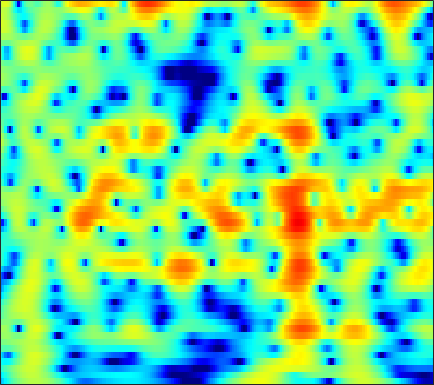

The data file committed next to this chart (first rows):
-7.8522, -6.7461, -5.3853, -4.1538, -3.3176, -2.3087, -1.4149, -0.81393, -0.10017, 0.51179, 1.0212, 1.3393, 1.6806, 1.9335, 2.0669, 2.1705, 2.1913, 2.1555, 2.036, 1.8393, 1.5732, 1.3245, 0.92849, 0.46388
-5.907, -4.976, -3.809, -2.731, -1.981, -1.063, -0.2409, 0.3113, 0.9577, 1.499, 1.937, 2.196, 2.447, 2.591, 2.628, 2.58, 2.423, 2.234, 1.884, 1.423, 0.8537, 0.3584, -0.39, -1.231
-3.455, -2.88, -2.129, -1.399, -0.8664, -0.1803, 0.4697, 0.9272, 1.486, 1.975, 2.379, 2.62, 2.852, 2.965, 2.968, 2.858, 2.609, 2.325, 1.808, 1.123, 0.2537, -0.5296, -1.77, -3.272
-4.727, -5.094, -5.352, -5.173, -4.706, -3.719, -2.508, -1.571, -0.383, 0.6699, 1.552, 2.1, 2.673, 3.067, 3.247, 3.338, 3.263, 3.097, 2.733, 2.208, 1.526, 0.9152, -0.02125, -1.087
-6.141, -7.812, -10.38, -11.95, -10.96, -8.007, -5.182, -3.426, -1.52, -0.01894, 1.155, 1.856, 2.579, 3.086, 3.335, 3.506, 3.507, 3.402, 3.126, 2.706, 2.15, 1.651, 0.8808, -0.004916
-1.753, -1.876, -1.946, -1.854, -1.665, -1.263, -0.7286, -0.2789, 0.3398, 0.9322, 1.458, 1.794, 2.153, 2.395, 2.494, 2.511, 2.397, 2.223, 1.878, 1.412, 0.8355, 0.3401, -0.3939, -1.198
-0.3983, -0.2189, -0.01672, 0.1659, 0.2989, 0.4862, 0.7016, 0.8848, 1.155, 1.445, 1.729, 1.922, 2.131, 2.26, 2.289, 2.215, 1.997, 1.726, 1.224, 0.5466, -0.3103, -1.06, -2.181, -3.373
0.6417, 0.8637, 0.9563, 0.8397, 0.6395, 0.2739, -0.0962, -0.2873, -0.2986, 0.05068, 0.6896, 1.251, 1.982, 2.577, 2.892, 3.106, 3.058, 2.841, 2.297, 1.432, 0.2053, -0.9921, -3.04, -5.796
1.246, 1.341, 1.136, 0.4746, -0.3865, -2.221, -5.348, -9.457, -25.92, -11.02, -4.578, -1.827, 0.6306, 2.237, 3.046, 3.701, 3.946, 3.891, 3.534, 2.88, 1.953, 1.085, -0.2995, -1.876
-0.3072, 0.04174, 0.2786, 0.258, 0.0895, -0.3031, -0.7749, -1.069, -1.177, -0.7959, -0.01783, 0.6591, 1.516, 2.192, 2.55, 2.803, 2.806, 2.644, 2.223, 1.598, 0.8133, 0.1363, -0.8476, -1.859
-1.708, -0.9671, -0.1595, 0.4565, 0.8216, 1.207, 1.524, 1.734, 1.979, 2.196, 2.404, 2.539, 2.654, 2.655, 2.556, 2.278, 1.82, 1.357, 0.5507, -0.4633, -1.671, -2.663, -4.032, -5.362
-2.177, -1.375, -0.4118, 0.4456, 1.003, 1.648, 2.184, 2.527, 2.898, 3.162, 3.307, 3.335, 3.26, 3.029, 2.748, 2.203, 1.446, 0.7273, -0.4533, -1.955, -3.844, -5.582, -8.541, -12.72
-3.514, -2.666, -1.564, -0.5315, 0.188, 1.059, 1.798, 2.258, 2.765, 3.15, 3.383, 3.451, 3.392, 3.169, 2.884, 2.336, 1.568, 0.8523, -0.282, -1.624, -3.204, -4.534, -6.406, -8.178
-6.764, -5.387, -3.729, -2.284, -1.308, -0.1528, 0.869, 1.528, 2.258, 2.828, 3.235, 3.427, 3.522, 3.423, 3.22, 2.781, 2.138, 1.51, 0.4999, -0.6826, -2.005, -3.052, -4.426, -5.683
-9.372, -7.717, -5.822, -4.156, -3.019, -1.633, -0.3724, 0.5248, 1.589, 2.454, 3.133, 3.524, 3.867, 3.982, 3.911, 3.62, 3.114, 2.569, 1.587, 0.3249, -1.252, -2.697, -5.145, -8.41
-10.4, -9.697, -8.87, -7.821, -6.799, -5.134, -3.36, -2.072, -0.4805, 0.9217, 2.074, 2.751, 3.416, 3.825, 3.963, 3.901, 3.574, 3.179, 2.438, 1.431, 0.1832, -0.9123, -2.534, -4.289
-11.43, -12.99, -16.53, -22.7, -20.18, -13.11, -8.429, -5.867, -3.272, -1.242, 0.398, 1.373, 2.357, 3.018, 3.331, 3.477, 3.3, 2.998, 2.416, 1.626, 0.7129, 0.04586, -0.7244, -1.272
-6.705, -7.865, -9.331, -10.34, -10.27, -9.022, -7.372, -5.932, -3.876, -1.908, -0.1863, 0.9224, 2.145, 3.012, 3.407, 3.652, 3.514, 3.131, 2.267, 0.9772, -0.7712, -2.341, -4.427, -5.215
-2.809, -3.917, -5.492, -7.234, -8.773, -10.79, -11.56, -10.49, -7.517, -4.371, -1.806, -0.2694, 1.359, 2.533, 3.104, 3.494, 3.51, 3.225, 2.405, 1.09, -0.8993, -2.934, -6.191, -7.876
-2.761, -3.733, -5.199, -7.016, -8.745, -11.28, -12.84, -12.03, -8.816, -5.783, -3.376, -1.891, -0.3621, 0.7644, 1.404, 1.946, 2.174, 2.194, 2.005, 1.6, 1.104, 0.7255, 0.3382, 0.2742
-3.108, -3.467, -4.019, -4.523, -4.817, -5.126, -5.014, -4.713, -4.04, -3.115, -2.15, -1.434, -0.5605, 0.1496, 0.583, 1.049, 1.325, 1.448, 1.529, 1.488, 1.401, 1.326, 1.232, 1.215
-3.408, -3.338, -3.27, -3.132, -2.947, -2.709, -2.39, -2.052, -1.597, -1.123, -0.6095, -0.2531, 0.1779, 0.5815, 0.818, 1.073, 1.3, 1.392, 1.452, 1.472, 1.398, 1.304, 1.144, 0.9128
-4.157, -3.951, -3.403, -2.731, -2.2, -1.385, -0.722, -0.2858, 0.2341, 0.6004, 0.8924, 1.027, 1.138, 1.24, 1.318, 1.404, 1.553, 1.665, 1.772, 1.826, 1.756, 1.593, 1.216, 0.5873
-8.442, -8.11, -6.209, -3.829, -2.238, -0.5538, 0.7981, 1.471, 2.017, 2.266, 2.101, 1.817, 1.276, 0.5949, 0.2298, 0.1459, 0.4087, 0.882, 1.596, 2.097, 2.39, 2.398, 2.063, 1.407
-14.1, -14.3, -8.809, -4.573, -2.113, 0.1131, 1.581, 2.318, 2.729, 2.624, 1.859, 0.8751, -1.232, -4.872, -9.067, -13.25, -7.027, -3.78, -0.96, 0.69, 1.598, 1.924, 1.979, 1.767
-4.847, -3.858, -2.401, -0.8905, 0.09072, 1.36, 2.182, 2.584, 2.817, 2.542, 1.951, 1.131, -0.3058, -2.033, -3.29, -3.837, -3.317, -2.29, -1.205, -0.3996, -0.0482, -0.07638, -0.3869, -1.111
-1.496, -0.6641, 0.2863, 1.14, 1.73, 2.253, 2.728, 2.882, 2.925, 2.763, 2.387, 1.99, 1.364, 0.7608, 0.3038, -0.1422, -0.4216, -0.5513, -0.6827, -0.9433, -1.442, -2.076, -3.438, -5.656
0.3827, 0.7654, 1.26, 1.692, 1.996, 2.308, 2.488, 2.567, 2.495, 2.328, 1.926, 1.592, 0.9882, 0.3198, -0.1815, -0.8761, -1.313, -1.642, -1.82, -1.979, -2.204, -2.495, -3.132, -4.014
1.051, 1.179, 1.326, 1.468, 1.527, 1.742, 1.829, 1.936, 1.932, 1.768, 1.384, 0.9189, -0.0147, -1.337, -2.497, -4.331, -5.765, -6.048, -5.191, -3.768, -2.461, -1.724, -1.079, -0.6733
0.3251, 0.02817, -0.4788, -0.918, -1.12, -0.9652, -0.4023, 0.09161, 0.7544, 1.091, 1.161, 0.8396, 0.06017, -1.5, -3.149, -6.826, -12.68, -14.54, -8.032, -3.85, -1.212, 0.1044, 1.322, 2.015
-2.39, -3.575, -6.088, -10.06, -13.63, -12.27, -7.222, -4.63, -2.279, -0.7245, 0.1558, 0.5238, 0.617, 0.3869, 0.0007057, -0.4792, -0.8143, -0.699, -0.1671, 0.7132, 1.606, 2.197, 2.783, 3.133
-3.646, -4.654, -6.307, -8.139, -8.947, -8.612, -6.803, -5.24, -3.422, -1.949, -0.8719, -0.2123, 0.3839, 0.8345, 1.039, 1.305, 1.508, 1.704, 1.957, 2.243, 2.483, 2.626, 2.703, 2.661
-3.063, -3.53, -4.106, -4.645, -4.749, -4.756, -4.293, -3.842, -3.017, -2.129, -1.246, -0.6456, 0.07324, 0.6756, 1.081, 1.502, 1.835, 2.022, 2.221, 2.345, 2.387, 2.358, 2.231, 1.994
-2.176, -2.675, -3.41, -4.124, -4.561, -4.862, -4.774, -4.434, -3.666, -2.724, -1.684, -0.971, -0.04827, 0.6939, 1.185, 1.661, 2.043, 2.21, 2.35, 2.343, 2.248, 2.101, 1.851, 1.499
-0.7753, -1.725, -3.323, -5.23, -7.008, -9.088, -9.857, -8.651, -6.262, -3.955, -2.061, -0.8766, 0.371, 1.353, 1.868, 2.415, 2.722, 2.852, 2.833, 2.656, 2.306, 1.958, 1.394, 0.7965
1.353, 0.1451, -1.804, -4.283, -6.844, -10.94, -13.1, -10.26, -6.058, -3.067, -0.892, 0.3356, 1.569, 2.427, 2.881, 3.262, 3.389, 3.373, 3.165, 2.778, 2.121, 1.439, 0.1782, -1.438
2.541, 1.516, 0.07725, -1.256, -2.083, -2.761, -2.806, -2.31, -1.355, -0.1635, 0.8795, 1.544, 2.15, 2.437, 2.523, 2.376, 2.167, 1.936, 1.694, 1.371, 0.913, 0.3249, -0.9473, -3.051
2.044, 0.7076, -1.234, -3.099, -3.726, -3.616, -2.382, -1.364, -0.01812, 1.084, 1.83, 2.129, 2.114, 1.638, 0.8851, -0.5194, -2.136, -3.042, -3.036, -1.963, -0.7882, -0.1769, 0.2465, 0.2173
0.3532, -1.423, -4.895, -11.34, -21, -11.08, -5.183, -2.572, -0.2932, 1.1, 1.899, 2.075, 1.834, 0.9479, -0.3093, -2.861, -7.447, -12.81, -11.03, -5.154, -1.864, -0.2754, 1.091, 1.916
-1.059, -1.724, -2.722, -3.608, -3.764, -3.372, -2.331, -1.39, -0.2843, 0.562, 1.118, 1.284, 1.23, 0.8387, 0.3222, -0.4803, -1.308, -1.708, -1.72, -1.224, -0.501, 0.06412, 0.6604, 1.112
-1.965, -1.972, -1.995, -1.878, -1.703, -1.328, -0.7748, -0.3458, 0.2516, 0.7888, 1.173, 1.391, 1.515, 1.472, 1.384, 1.15, 0.8897, 0.7178, 0.4954, 0.3358, 0.2024, 0.08579, -0.0729, -0.2353
-3.037, -2.963, -2.693, -2.207, -1.788, -1.076, -0.3715, 0.1469, 0.7926, 1.349, 1.8, 2.072, 2.325, 2.47, 2.51, 2.445, 2.274, 2.063, 1.665, 1.119, 0.411, -0.2465, -1.234, -2.312
-5.925, -6.513, -6.19, -4.845, -3.53, -1.957, -0.6638, 0.1442, 0.9801, 1.637, 2.189, 2.516, 2.917, 3.245, 3.405, 3.539, 3.496, 3.316, 2.876, 2.118, 0.9682, -0.1973, -2.334, -5.442
-10.22, -17.26, -15.64, -8.03, -5.111, -2.639, -1.129, -0.4416, 0.1381, 0.4875, 0.7977, 1.115, 1.693, 2.38, 2.907, 3.503, 3.884, 3.995, 3.853, 3.355, 2.452, 1.476, -0.2861, -2.569
-1.778, -2.412, -2.628, -2.276, -1.851, -1.419, -1.393, -1.71, -2.626, -4.112, -5.717, -5.972, -4.388, -1.903, -0.2263, 1.486, 2.69, 3.285, 3.699, 3.745, 3.464, 3.056, 2.311, 1.421
1.217, 0.8529, 0.4198, 0.03057, -0.253, -0.7936, -1.613, -2.499, -4.283, -7.089, -11.22, -13.08, -9.117, -4.893, -2.641, -0.4677, 1.005, 1.764, 2.434, 2.772, 2.843, 2.759, 2.499, 2.108
1.483, 1.151, 0.7148, 0.2954, -0.04448, -0.5351, -1.092, -1.568, -2.269, -2.944, -3.365, -3.362, -2.901, -2.06, -1.322, -0.4043, 0.3353, 0.77, 1.175, 1.4, 1.477, 1.463, 1.367, 1.204
0.9686, 0.6159, 0.2145, -0.09515, -0.278, -0.4258, -0.5153, -0.568, -0.6042, -0.5945, -0.5302, -0.4419, -0.2519, -0.01694, 0.1536, 0.34, 0.4567, 0.4805, 0.4229, 0.2974, 0.1403, 0.02507, -0.09037, -0.1398
-0.09817, -0.7166, -1.316, -1.523, -1.412, -0.9674, -0.3763, 0.06644, 0.6167, 1.076, 1.421, 1.597, 1.748, 1.783, 1.706, 1.472, 1.085, 0.6751, -0.01603, -0.8043, -1.58, -2.043, -2.358, -2.247
-2.361, -4.432, -7.261, -7.678, -5.791, -3.024, -0.8342, 0.4339, 1.704, 2.602, 3.204, 3.489, 3.665, 3.613, 3.408, 2.913, 2.098, 1.235, -0.313, -2.46, -5.345, -7.84, -9.617, -7.607
-2.568, -4.761, -8.023, -8.421, -6.125, -2.946, -0.5825, 0.721, 2.006, 2.892, 3.489, 3.782, 3.958, 3.905, 3.727, 3.251, 2.446, 1.585, 0.01774, -2.172, -5.132, -7.773, -9.732, -7.806
-0.1661, -0.5083, -0.8735, -0.9123, -0.6689, -0.1455, 0.4383, 0.8383, 1.295, 1.644, 1.903, 2.054, 2.213, 2.303, 2.307, 2.17, 1.865, 1.505, 0.8271, -0.02411, -0.941, -1.568, -2.168, -2.444
1.562, 1.624, 1.562, 1.418, 1.267, 0.992, 0.6289, 0.3103, -0.1899, -0.6637, -0.9902, -1.048, -0.7755, -0.2243, 0.2235, 0.793, 1.217, 1.41, 1.488, 1.372, 1.104, 0.8366, 0.3913, -0.1605
3.07, 3.054, 2.86, 2.443, 1.959, 1.108, -0.02807, -1.121, -3.021, -5.519, -8.29, -9.278, -7.587, -4.717, -2.849, -0.9258, 0.4267, 1.147, 1.809, 2.17, 2.271, 2.191, 1.885, 1.331
3.507, 3.316, 2.892, 2.237, 1.583, 0.4913, -0.9105, -2.222, -4.418, -7.303, -10.83, -12.37, -9.88, -6.223, -4.052, -1.87, -0.2876, 0.6095, 1.47, 2.024, 2.307, 2.345, 2.192, 1.825
2.896, 2.666, 2.156, 1.408, 0.7116, -0.4128, -1.685, -2.675, -3.841, -4.731, -5.142, -5.037, -4.411, -3.407, -2.567, -1.425, -0.409, 0.2222, 0.8913, 1.373, 1.661, 1.76, 1.736, 1.567
2.345, 2.392, 2.093, 1.33, 0.4404, -1.249, -3.379, -5.017, -6.386, -6.192, -5.012, -4.029, -2.907, -2.037, -1.47, -0.8862, -0.3685, -0.0184, 0.4665, 0.9041, 1.237, 1.39, 1.405, 1.183
2.771, 3.494, 3.752, 3.22, 2.259, 0.1323, -3.424, -7.71, -16.13, -9.276, -4.473, -2.529, -1.153, -0.6742, -0.7605, -1.304, -1.946, -2.05, -1.446, -0.3392, 0.6882, 1.138, 1.21, 0.5602
